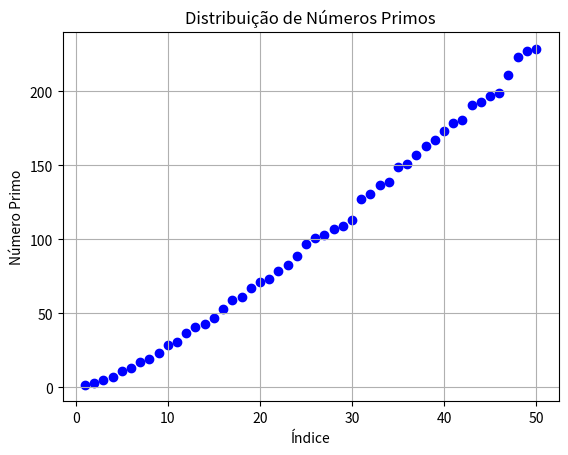

Write the Python code that produced this figure.
import numpy as np
import matplotlib.pyplot as plt

def is_prime(num):
    if num < 2:
        return False
    for i in range(2, int(num**0.5) + 1):
        if num % i == 0:
            return False
    return True

def generate_primes_list(limit):
    primes_list = []
    num = 2
    while len(primes_list) < limit:
        if is_prime(num):
            primes_list.append(num)
        num += 1
    return primes_list

def save_image(x, y, filename):
    plt.scatter(x, y, c='blue', marker='o')
    plt.xlabel('Índice')
    plt.ylabel('Número Primo')
    plt.title('Distribuição de Números Primos')
    plt.grid(True)
    plt.savefig(filename)
    plt.close()

if __name__ == "__main__":
    num_primes = 50  # Define quantos números primos queremos no gráfico
    primes_list = generate_primes_list(num_primes)

    x = np.arange(1, num_primes + 1)
    y = np.array(primes_list)

    save_image(x, y, "primes_distribution.png")
    print("Imagem salva com sucesso!")
